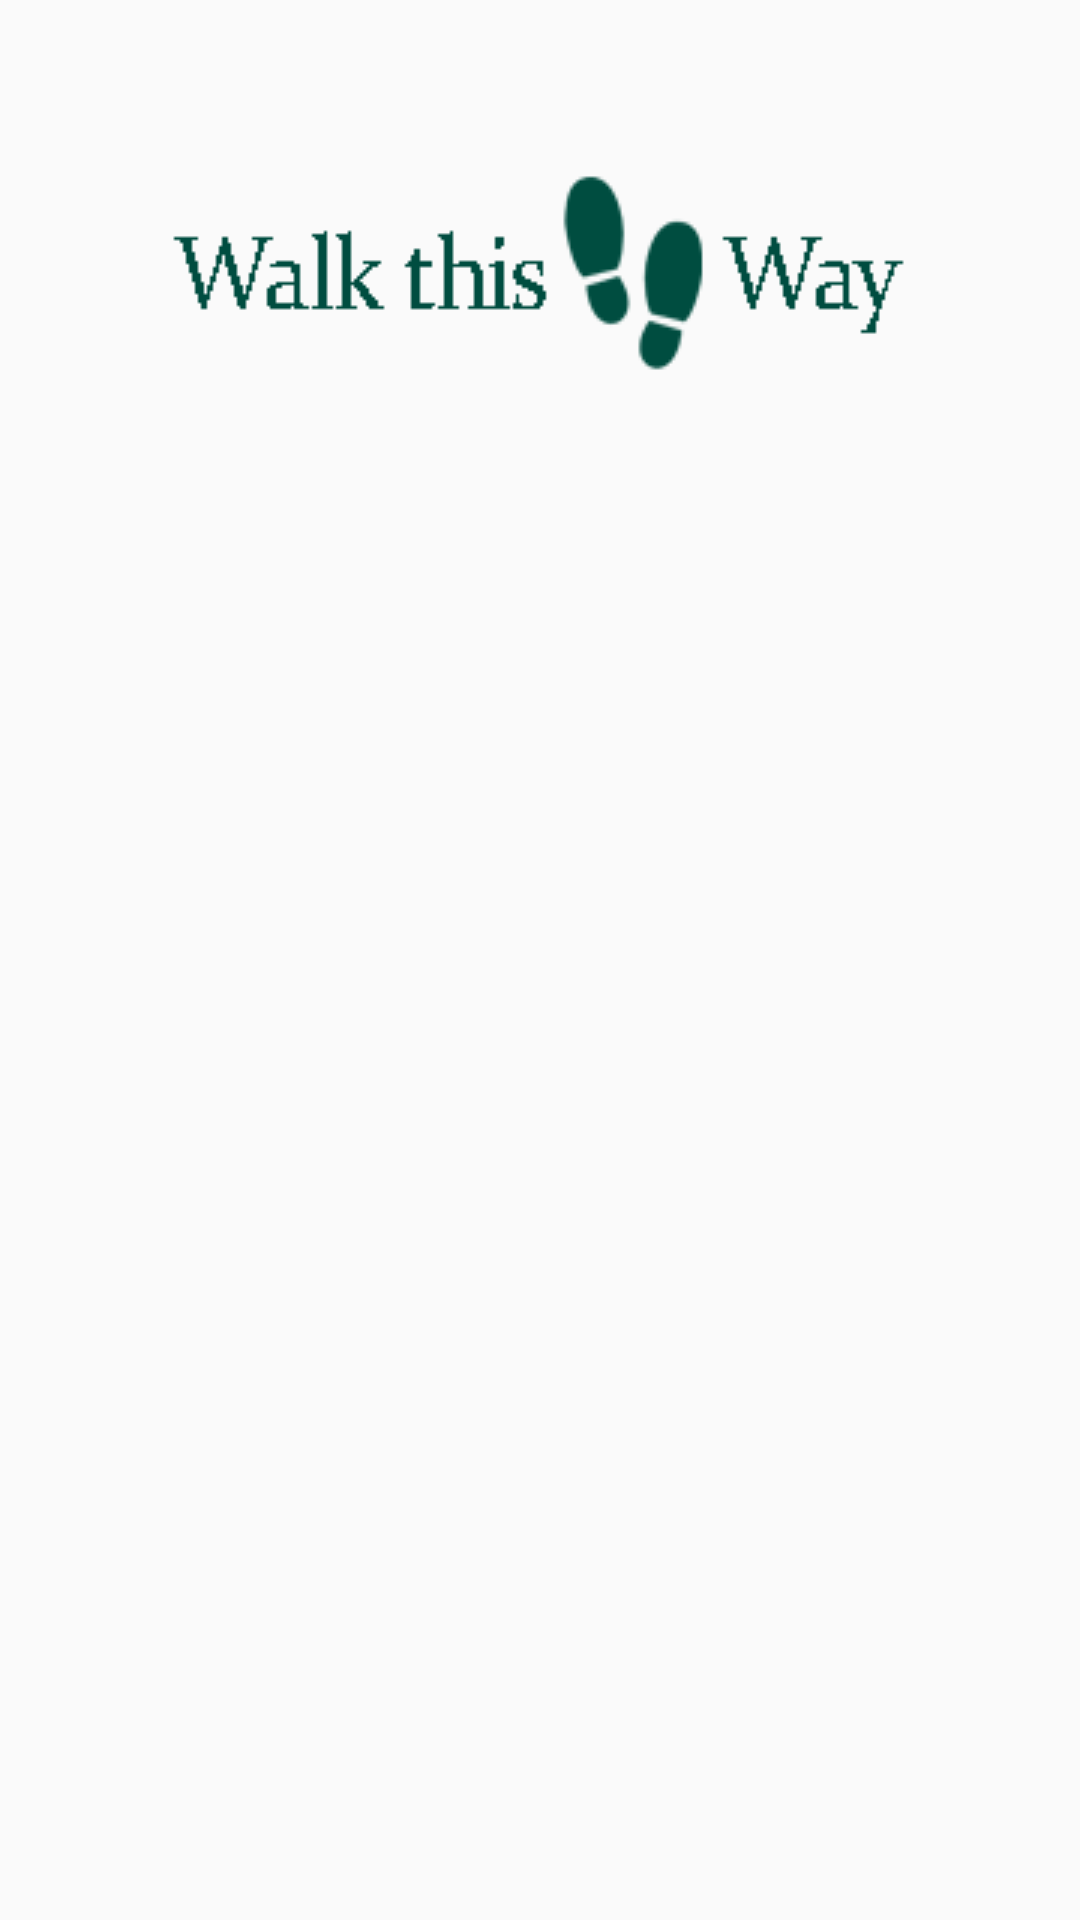

This screen was rendered from an Android layout file. Write that file and the resources it references.
<!-- AndroidManifest.xml: application theme AppTheme -->
<!-- res/layout/activity_navigation.xml -->
<?xml version="1.0" encoding="utf-8"?>
<android.support.constraint.ConstraintLayout xmlns:android="http://schemas.android.com/apk/res/android"
    xmlns:app="http://schemas.android.com/apk/res-auto"
    xmlns:tools="http://schemas.android.com/tools"
    android:layout_width="match_parent"
    android:layout_height="match_parent"
    tools:context="at.ac.univie.cosy.hci_gruppe15.walkthisway.Navigation">

    <ImageView
        android:id="@+id/imageView3"
        android:layout_width="wrap_content"
        android:layout_height="wrap_content"
        android:layout_marginBottom="8dp"
        android:layout_marginLeft="8dp"
        android:layout_marginRight="8dp"
        android:layout_marginTop="8dp"
        app:layout_constraintBottom_toBottomOf="parent"
        app:layout_constraintLeft_toLeftOf="parent"
        app:layout_constraintRight_toRightOf="parent"
        app:layout_constraintTop_toTopOf="parent"
        app:layout_constraintVertical_bias="0.084"
        app:srcCompat="@drawable/log" />
</android.support.constraint.ConstraintLayout>
<!-- resources referenced by this layout -->
<resources>
  <!-- drawable log: png bitmap (drawable, 4866 bytes) -->
  <style name="AppTheme" parent="Theme.AppCompat.Light.DarkActionBar">
          
          <item name="colorPrimary">@color/colorPrimary</item>
          <item name="colorPrimaryDark">@color/colorPrimaryDark</item>
          <item name="colorAccent">@color/colorAccent</item>
      </style>
  <color name="colorPrimary">#3F51B5</color>
  <color name="colorPrimaryDark">#303F9F</color>
  <color name="colorAccent">#FF4081</color>
</resources>
